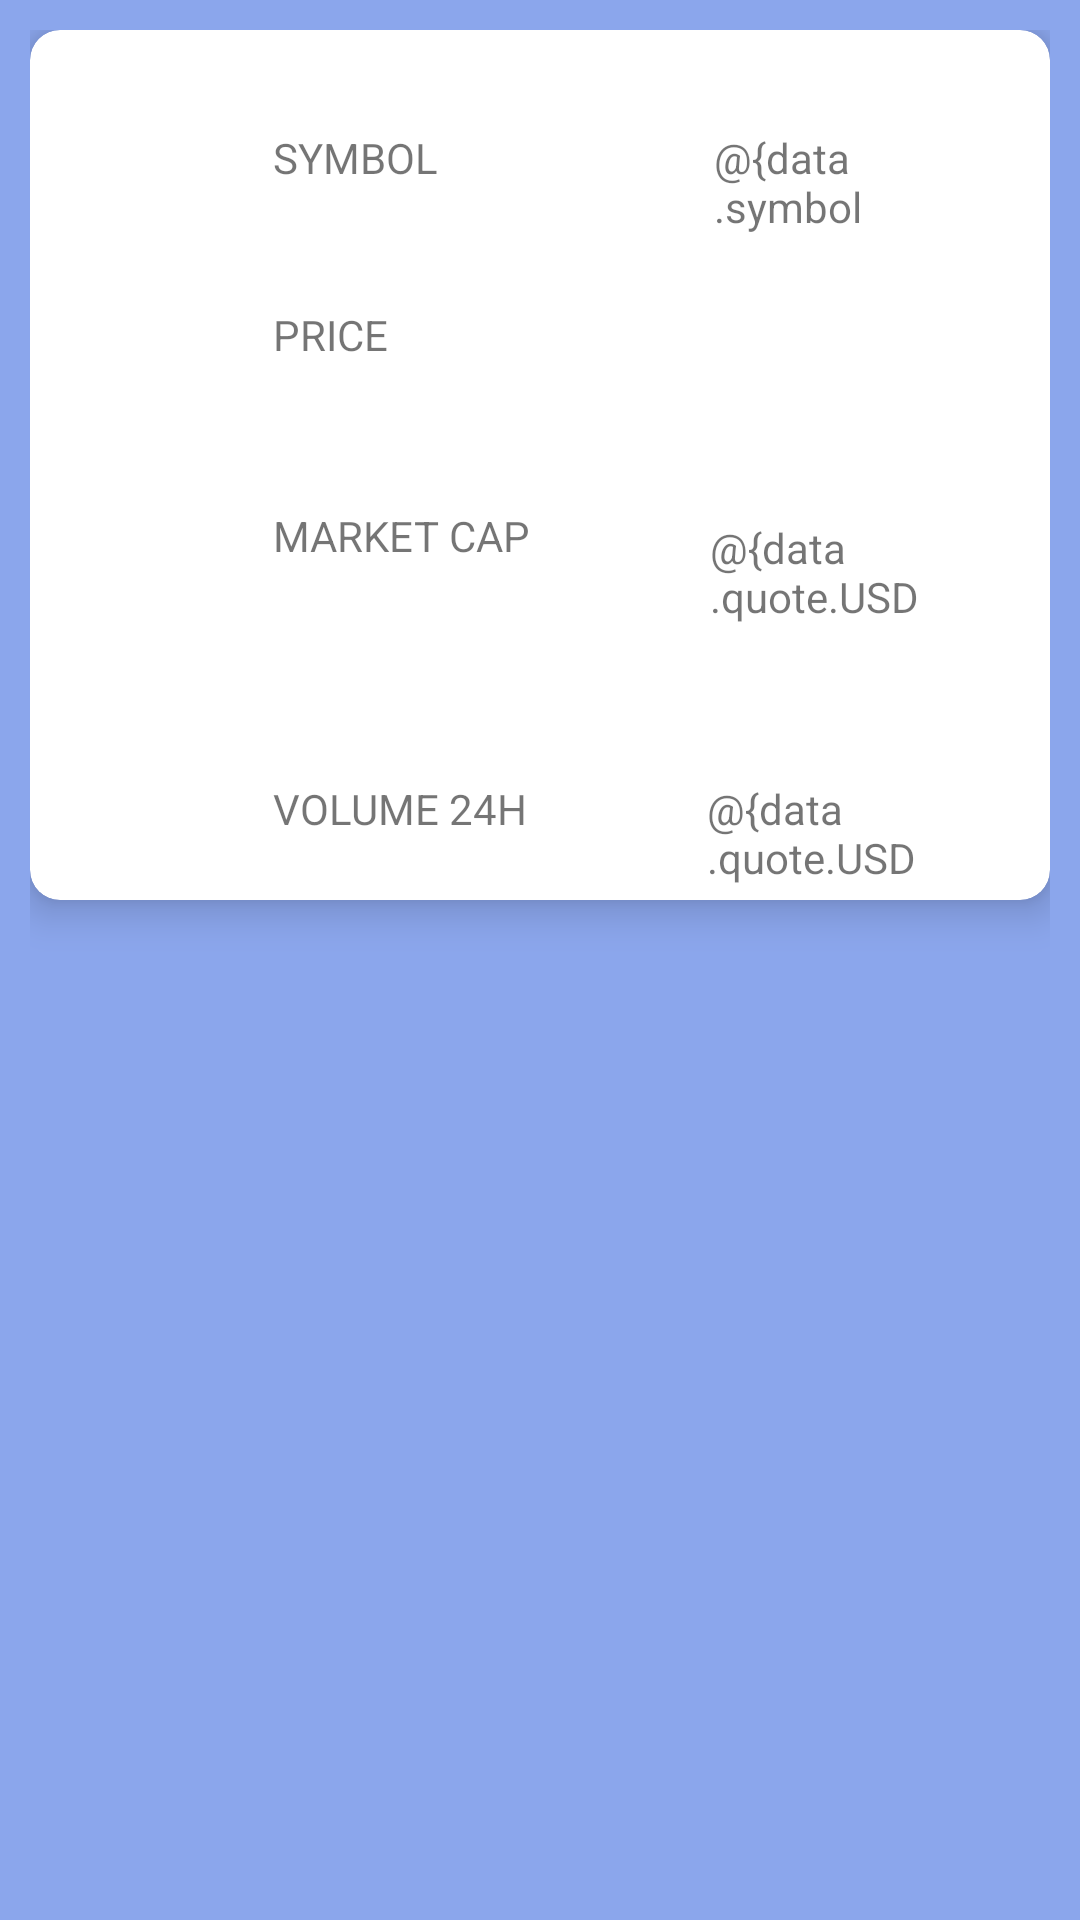

Produce the Android XML layout that renders to this screen, including the resource entries it uses.
<!-- AndroidManifest.xml: application theme Theme.CoinMarketApplication -->
<!-- res/layout/coin_layout.xml -->
<?xml version="1.0" encoding="utf-8"?>
<androidx.constraintlayout.widget.ConstraintLayout xmlns:android="http://schemas.android.com/apk/res/android"
    xmlns:app="http://schemas.android.com/apk/res-auto"
    android:layout_width="match_parent"
    android:layout_height="wrap_content"
    android:background="@color/white"

    android:padding="10dp">


    <androidx.cardview.widget.CardView
        android:layout_width="match_parent"
        android:layout_height="wrap_content"
        app:cardCornerRadius="10dp"
        app:cardElevation="8dp"
        app:layout_constraintEnd_toEndOf="parent"
        app:layout_constraintStart_toStartOf="parent"
        app:layout_constraintTop_toTopOf="parent">

        <androidx.constraintlayout.widget.ConstraintLayout
            android:layout_width="match_parent"
            android:layout_height="match_parent"
            android:padding="5dp">


            <TextView
                android:id="@+id/price"
                android:layout_width="90dp"
                android:layout_height="35dp"
                android:layout_marginStart="108dp"
                android:text=""
                app:layout_constraintStart_toEndOf="@+id/textView2"
                app:layout_constraintTop_toTopOf="@+id/textView2" />

            <TextView
                android:id="@+id/symbol"
                android:layout_width="90dp"
                android:layout_height="35dp"
                android:layout_marginStart="92dp"
                android:text="@{data.symbol.toString()}"
                app:layout_constraintStart_toEndOf="@+id/textView3"
                app:layout_constraintTop_toTopOf="@+id/textView3" />

            <TextView
                android:id="@+id/market_cap"
                android:layout_width="90dp"
                android:layout_height="35dp"
                android:layout_marginStart="60dp"
                android:layout_marginTop="4dp"
                android:text="@{data.quote.USD.marketCap.toString()}"
                app:layout_constraintStart_toEndOf="@+id/textView4"
                app:layout_constraintTop_toTopOf="@+id/textView4" />

            <TextView
                android:id="@+id/volume24"
                android:layout_width="90dp"
                android:layout_height="35dp"
                android:layout_marginStart="60dp"
                android:text="@{data.quote.USD.volume24h.toString()}"
                app:layout_constraintStart_toEndOf="@+id/textView5"
                app:layout_constraintTop_toTopOf="@+id/textView5" />

            <TextView
                android:id="@+id/textView2"
                android:layout_width="wrap_content"
                android:layout_height="wrap_content"
                android:layout_marginTop="40dp"
                android:text="PRICE"
                app:layout_constraintStart_toStartOf="@+id/textView3"
                app:layout_constraintTop_toBottomOf="@+id/textView3" />

            <TextView
                android:id="@+id/textView3"
                android:layout_width="wrap_content"
                android:layout_height="wrap_content"
                android:layout_marginStart="76dp"
                android:layout_marginTop="28dp"
                android:text="SYMBOL"
                app:layout_constraintStart_toStartOf="parent"
                app:layout_constraintTop_toTopOf="parent" />

            <TextView
                android:id="@+id/textView4"
                android:layout_width="wrap_content"
                android:layout_height="wrap_content"
                android:layout_marginTop="48dp"
                android:text="MARKET CAP"
                app:layout_constraintStart_toStartOf="@+id/textView2"
                app:layout_constraintTop_toBottomOf="@+id/textView2" />

            <TextView
                android:id="@+id/textView5"
                android:layout_width="wrap_content"
                android:layout_height="wrap_content"
                android:layout_marginTop="72dp"
                android:text="VOLUME 24H"
                app:layout_constraintStart_toStartOf="@+id/textView4"
                app:layout_constraintTop_toBottomOf="@+id/textView4" />

        </androidx.constraintlayout.widget.ConstraintLayout>
    </androidx.cardview.widget.CardView>


</androidx.constraintlayout.widget.ConstraintLayout>
<!-- resources referenced by this layout -->
<resources>
  <color name="white">#8BA6EC</color>
  <style name="Theme.CoinMarketApplication" parent="Theme.MaterialComponents.DayNight.DarkActionBar">
          
          <item name="colorPrimary">@color/purple_500</item>
          <item name="colorPrimaryVariant">@color/purple_700</item>
          <item name="colorOnPrimary">@color/white</item>
          
          <item name="colorSecondary">@color/teal_200</item>
          <item name="colorSecondaryVariant">@color/teal_700</item>
          <item name="colorOnSecondary">@color/black</item>
          
          <item name="android:statusBarColor" tools:targetApi="l">?attr/colorPrimaryVariant</item>
          
      </style>
  <color name="purple_500">#FF6200EE</color>
  <color name="purple_700">#FF3700B3</color>
  <color name="teal_200">#FF03DAC5</color>
  <color name="teal_700">#FF018786</color>
  <color name="black">#FF000000</color>
</resources>
